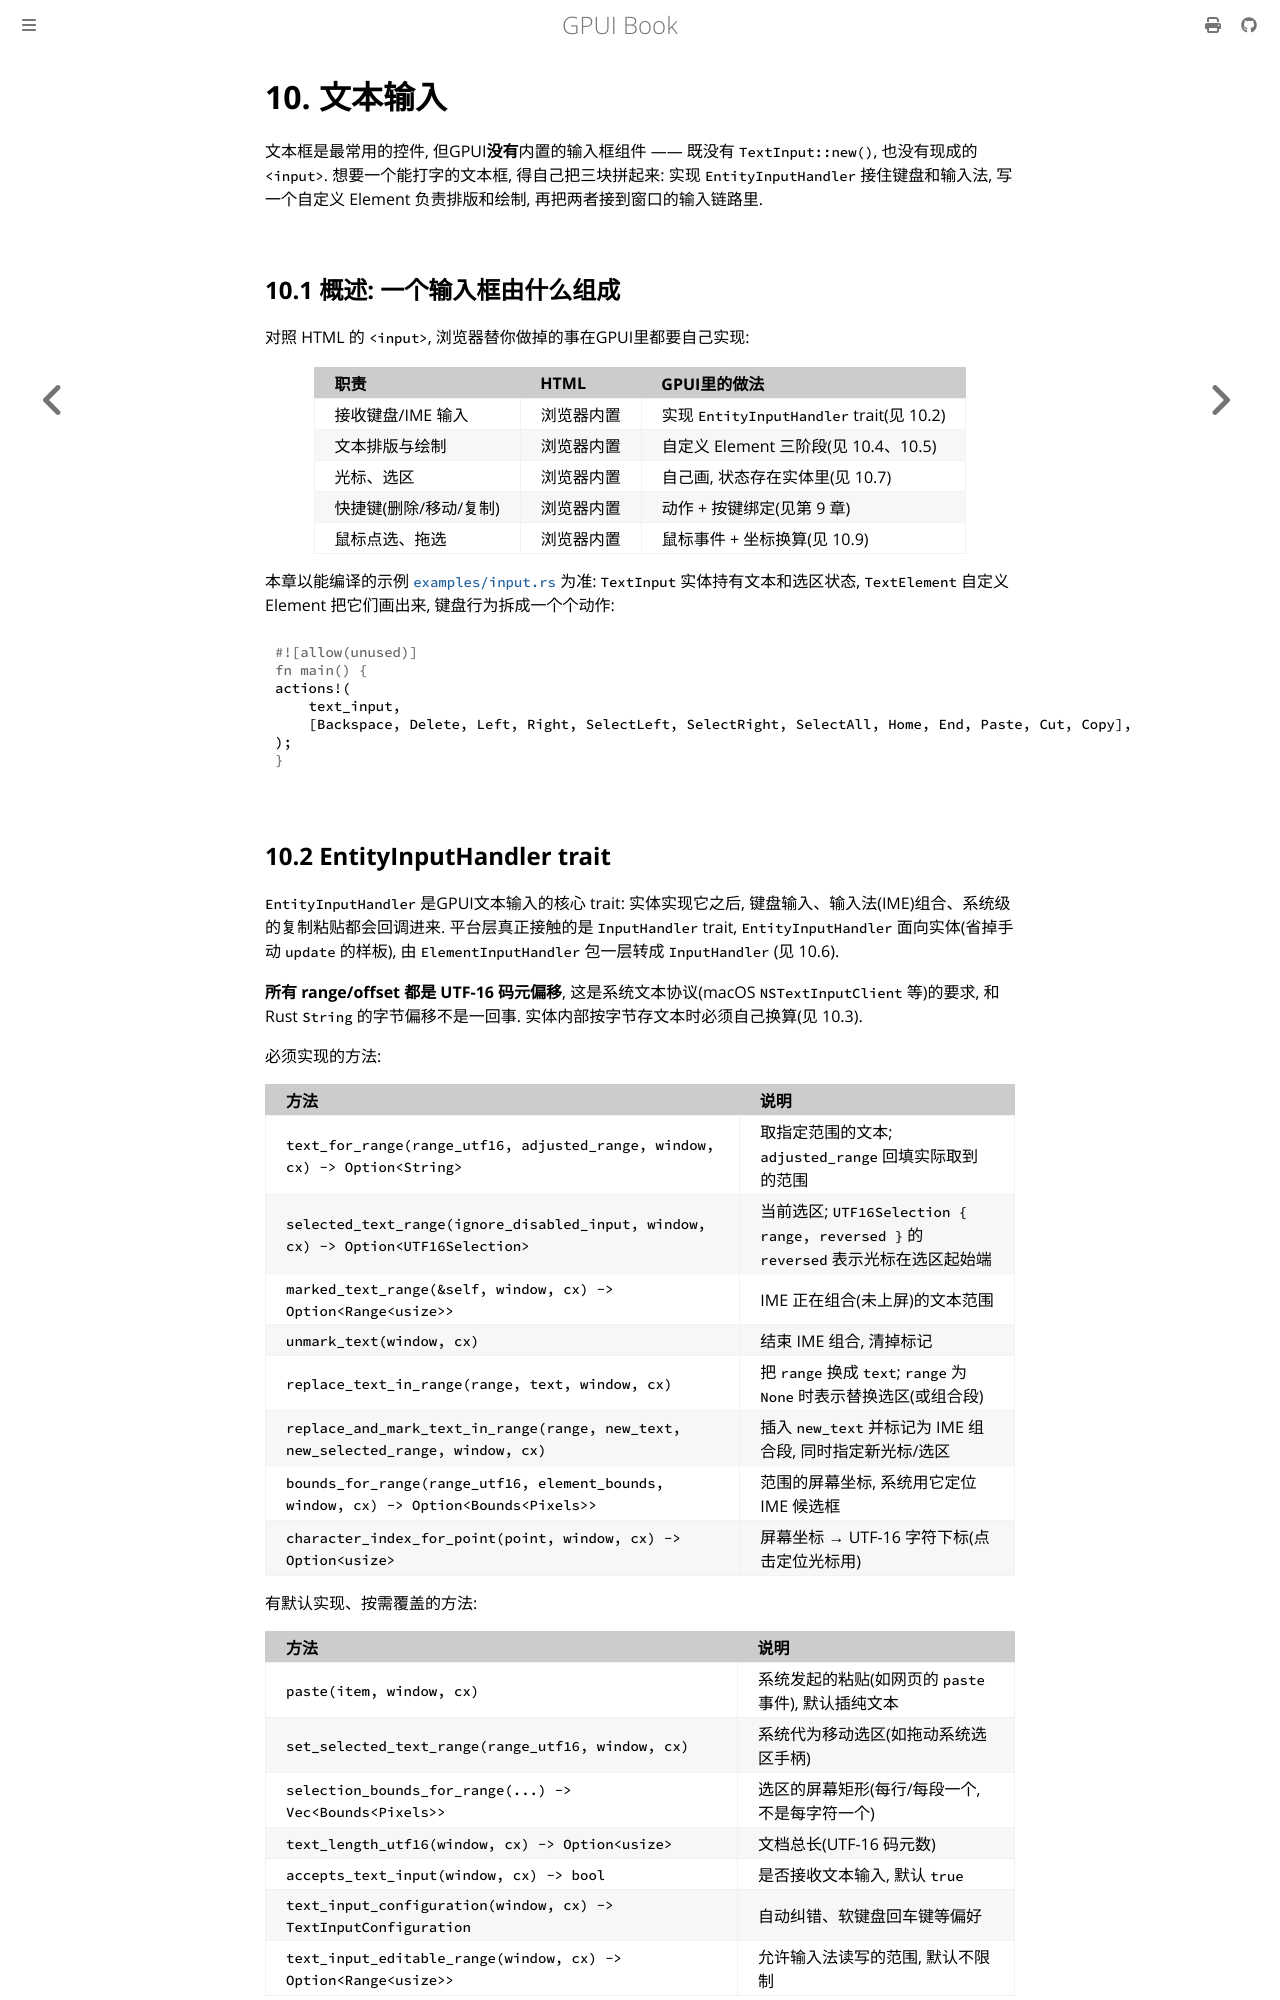

repository: thinkgos/learn-gpui · page: 10-text-input.html · generator: mdbook

# 10. 文本输入

文本框是最常用的控件, 但GPUI**没有**内置的输入框组件 —— 既没有 `TextInput::new()`, 也没有现成的 `<input>`. 想要一个能打字的文本框, 得自己把三块拼起来: 实现 `EntityInputHandler` 接住键盘和输入法, 写一个自定义 Element 负责排版和绘制, 再把两者接到窗口的输入链路里.

## 10.1 概述: 一个输入框由什么组成

对照 HTML 的 `<input>`, 浏览器替你做掉的事在GPUI里都要自己实现:

| 职责 | HTML | GPUI里的做法 |
| :--- | :--- | :--- |
| 接收键盘/IME 输入 | 浏览器内置 | 实现 `EntityInputHandler` trait(见 10.2) |
| 文本排版与绘制 | 浏览器内置 | 自定义 Element 三阶段(见 10.4、10.5) |
| 光标、选区 | 浏览器内置 | 自己画, 状态存在实体里(见 10.7) |
| 快捷键(删除/移动/复制) | 浏览器内置 | 动作 + 按键绑定(见第 9 章) |
| 鼠标点选、拖选 | 浏览器内置 | 鼠标事件 + 坐标换算(见 10.9) |

本章以能编译的示例 [`examples/input.rs`](../examples/input.rs) 为准: `TextInput` 实体持有文本和选区状态, `TextElement` 自定义 Element 把它们画出来, 键盘行为拆成一个个动作:

```rust
actions!(
    text_input,
    [Backspace, Delete, Left, Right, SelectLeft, SelectRight, SelectAll, Home, End, Paste, Cut, Copy],
);
```
